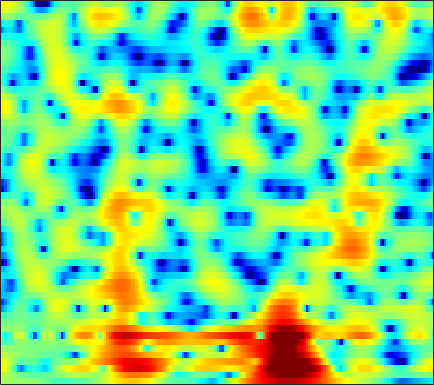

Values plotted in this chart, from the file beside it:
1.8061, 1.5982, 1.3654, 1.1923, 1.1002, 1.0166, 0.9618, 0.93408, 0.91021, 0.89255, 0.87076, 0.84924, 0.80761, 0.73516, 0.65744, 0.52049, 0.33773, 0.16785, -0.083467, -0.38447, -0.74709, -1.0493, -1.475, -1.9083
2.757, 2.484, 2.087, 1.656, 1.318, 0.8546, 0.3914, 0.05364, -0.3664, -0.7407, -1.056, -1.246, -1.44, -1.572, -1.635, -1.675, -1.675, -1.65, -1.583, -1.48, -1.337, -1.204, -0.9904, -0.753
5.546, 5.019, 4.093, 2.875, 1.734, -0.1613, -2.594, -4.862, -8.338, -10.6, -9.239, -7.422, -5.508, -4.308, -3.828, -3.663, -3.972, -4.494, -5.501, -6.614, -7.167, -6.748, -5.2, -3.251
4.837, 4.521, 3.936, 3.156, 2.462, 1.425, 0.3303, -0.4516, -1.282, -1.72, -1.752, -1.605, -1.359, -1.21, -1.239, -1.51, -2.051, -2.613, -3.511, -4.39, -4.918, -4.882, -4.24, -3.213
2.551, 2.442, 2.234, 1.97, 1.75, 1.44, 1.126, 0.9002, 0.6284, 0.4043, 0.2389, 0.1427, 0.04047, -0.06313, -0.157, -0.324, -0.5252, -0.682, -0.886, -1.057, -1.177, -1.23, -1.267, -1.294
1.092, 0.9083, 0.6878, 0.513, 0.4233, 0.3582, 0.3382, 0.3438, 0.353, 0.334, 0.2782, 0.2169, 0.1198, 0.0204, -0.0412, -0.1028, -0.1341, -0.1426, -0.1634, -0.1934, -0.2296, -0.2581, -0.3053, -0.3634
-1.127, -2.127, -2.976, -2.922, -2.373, -1.375, -0.4348, 0.1275, 0.65, 0.9026, 0.8802, 0.7131, 0.3483, -0.07759, -0.3529, -0.5702, -0.5336, -0.3515, 0.01094, 0.4102, 0.738, 0.9002, 0.9872, 0.9245
-0.4295, -2.704, -5.289, -4.279, -2.108, 0.3701, 2.012, 2.763, 3.244, 3.215, 2.716, 1.985, 0.3554, -2.422, -5.859, -14.6, -11.41, -5.858, -1.793, 0.6246, 2.112, 2.763, 3.103, 2.837
0.8168, 0.5503, 0.3399, 0.3254, 0.4217, 0.6322, 0.8474, 0.947, 0.9375, 0.7248, 0.3199, -0.1032, -0.8111, -1.611, -2.16, -2.591, -2.486, -2.082, -1.331, -0.5178, 0.1741, 0.5525, 0.8344, 0.8602
-0.7616, -0.7461, -0.6625, -0.5676, -0.5114, -0.4704, -0.4172, -0.3612, -0.3217, -0.3836, -0.5601, -0.7312, -0.9352, -1.063, -1.117, -1.146, -1.101, -0.9859, -0.693, -0.303, 0.0919, 0.3574, 0.6515, 0.8917
-2.995, -2.861, -2.556, -2.156, -1.829, -1.417, -1.098, -0.9283, -0.7871, -0.7589, -0.8896, -1.087, -1.43, -1.792, -2.028, -2.216, -2.173, -1.946, -1.392, -0.6579, 0.1045, 0.6611, 1.341, 1.889
-10.11, -9.514, -7.719, -5.739, -4.411, -2.913, -1.821, -1.29, -0.9273, -0.8543, -1.069, -1.48, -2.502, -4.193, -5.971, -9.06, -11.47, -10.05, -6.167, -2.997, -0.6735, 0.6927, 2.113, 3.145
-14.22, -13.29, -10.63, -8.056, -6.457, -4.812, -3.539, -2.775, -2.044, -1.663, -1.595, -1.744, -2.228, -3.084, -3.927, -5.076, -5.547, -5.022, -3.4, -1.562, 0.1075, 1.173, 2.298, 3.119
-7.816, -7.981, -8.023, -7.595, -7.044, -6.234, -5.393, -4.665, -3.593, -2.628, -1.891, -1.455, -0.9619, -0.5719, -0.3798, -0.1645, 0.1528, 0.4551, 0.8742, 1.316, 1.778, 2.089, 2.377, 2.528
-7.247, -8.217, -9.693, -11.38, -12.33, -11.94, -9.64, -7.666, -5.288, -3.265, -1.581, -0.5605, 0.5357, 1.389, 1.907, 2.452, 2.836, 3.027, 3.168, 3.192, 3.079, 2.868, 2.46, 1.894
-6.456, -7.466, -9.321, -11.95, -13.7, -13.35, -10.3, -7.651, -4.636, -2.353, -0.5279, 0.6268, 1.867, 2.79, 3.334, 3.882, 4.191, 4.277, 4.228, 3.963, 3.424, 2.844, 1.823, 0.4368
-5.891, -6.166, -6.371, -6.249, -6.042, -5.423, -4.327, -3.412, -2.121, -0.77, 0.4505, 1.238, 2.149, 2.891, 3.31, 3.675, 3.857, 3.874, 3.714, 3.316, 2.704, 2.095, 0.9916, -0.4302
-8.285, -8.313, -7.778, -6.695, -5.841, -4.636, -3.29, -2.297, -1.134, -0.05959, 0.9177, 1.526, 2.167, 2.678, 2.949, 3.134, 3.185, 3.139, 2.94, 2.608, 2.183, 1.768, 1.054, 0.2176
-19.12, -20.77, -14.94, -10.43, -7.91, -5.176, -3.169, -1.952, -0.5415, 0.5595, 1.371, 1.851, 2.304, 2.511, 2.541, 2.471, 2.258, 2.03, 1.71, 1.443, 1.194, 1.046, 0.9293, 0.7693
-10.56, -10.63, -9.237, -7.053, -5.518, -3.483, -1.699, -0.6577, 0.5201, 1.445, 2.016, 2.266, 2.381, 2.158, 1.795, 1.093, 0.07685, -0.8272, -1.983, -2.775, -2.793, -2.26, -1.152, -0.0708
-7.506, -6.854, -5.721, -4.442, -3.261, -1.839, -0.618, 0.2602, 1.157, 1.75, 2.128, 2.186, 1.961, 1.443, 0.7825, -0.5668, -2.501, -4.574, -9.026, -19.07, -16.14, -9.108, -4.442, -1.618
-13.43, -10.64, -7.576, -5.315, -3.8, -2.083, -0.8457, -0.05654, 0.7563, 1.202, 1.427, 1.403, 1.089, 0.5679, -0.0004042, -0.9749, -2.054, -2.926, -3.932, -4.399, -4.162, -3.397, -2.012, -0.6063
-12.21, -9.794, -7.173, -4.722, -3.237, -1.741, -0.4457, 0.2138, 0.815, 1.176, 1.147, 0.9752, 0.523, -0.2414, -0.8905, -1.808, -2.733, -3.226, -3.482, -3.319, -2.637, -1.941, -0.9676, 0.153
-7.28, -5.685, -3.762, -2.095, -1.011, 0.1625, 1.058, 1.552, 1.905, 1.978, 1.727, 1.299, 0.4419, -0.8595, -2.16, -4.438, -7.379, -9.718, -10.69, -8.088, -5.115, -3.348, -1.489, -0.04925
-3.955, -2.645, -1.124, 0.1523, 0.834, 1.706, 2.208, 2.462, 2.637, 2.478, 2.162, 1.694, 0.8088, -0.3634, -1.601, -3.607, -6.116, -8.015, -8.594, -6.775, -4.354, -3.018, -1.492, -0.5328
-0.7843, -0.1362, 0.6582, 1.345, 1.732, 2.118, 2.324, 2.336, 2.258, 2.011, 1.664, 1.373, 0.899, 0.415, 0.0268, -0.4573, -0.8976, -1.081, -1.185, -1.062, -0.8534, -0.7568, -0.7739, -1.147
0.7536, 1.114, 1.562, 1.791, 1.981, 1.928, 1.77, 1.503, 0.898, 0.2746, -0.4671, -0.8279, -0.9786, -0.7782, -0.3648, 0.1817, 0.7583, 1.113, 1.436, 1.625, 1.519, 1.343, 0.6458, -0.4383
-0.2044, 0.07466, 0.3572, 0.5913, 0.6211, 0.5367, 0.07977, -0.4866, -1.761, -3.827, -6.979, -10.24, -11.45, -6.968, -4.109, -1.343, 0.5619, 1.544, 2.488, 2.998, 3.188, 3.084, 2.71, 2.018
-4.879, -4.675, -4.229, -3.429, -3.033, -2.442, -2.322, -2.444, -2.993, -4.107, -5.562, -6.578, -6.548, -4.746, -3, -0.9393, 0.7089, 1.632, 2.565, 3.108, 3.416, 3.424, 3.328, 2.964
-15.86, -16.33, -12.81, -9.307, -7.277, -5.324, -3.921, -3.214, -2.537, -2.111, -1.762, -1.498, -0.9967, -0.3375, 0.237, 1.033, 1.739, 2.196, 2.642, 2.924, 3.019, 2.997, 2.823, 2.525
-13.73, -13.76, -11.84, -9.155, -7.367, -5.336, -3.759, -2.751, -1.707, -0.7965, -0.06318, 0.4471, 1.02, 1.546, 1.869, 2.254, 2.515, 2.645, 2.683, 2.62, 2.401, 2.203, 1.802, 1.402
-6.771, -6.708, -6.243, -5.485, -4.721, -3.673, -2.532, -1.71, -0.6364, 0.3018, 1.141, 1.672, 2.266, 2.695, 2.926, 3.062, 3.044, 2.896, 2.563, 2.032, 1.388, 0.8098, 0.07126, -0.6672
-4.295, -4.621, -4.768, -4.718, -4.274, -3.492, -2.253, -1.353, -0.03537, 1.09, 2.107, 2.699, 3.357, 3.769, 3.958, 3.959, 3.721, 3.333, 2.566, 1.41, -0.08053, -1.482, -3.413, -5.268
-3.981, -5.471, -8.031, -10.61, -10.73, -7.752, -4.576, -2.57, -0.489, 1.165, 2.425, 3.181, 3.942, 4.453, 4.656, 4.71, 4.438, 4.02, 3.083, 1.665, -0.4477, -2.659, -7.117, -15.4
-3.103, -4.719, -7.321, -10.06, -10.13, -7.801, -4.999, -3.234, -1.444, -0.02013, 1.051, 1.772, 2.535, 3.177, 3.517, 3.825, 3.88, 3.75, 3.302, 2.532, 1.455, 0.4419, -0.9538, -2.24
-1.286, -1.821, -2.599, -3.107, -3.378, -3.363, -3.191, -3.047, -2.831, -2.677, -2.34, -1.982, -1.192, -0.2548, 0.5085, 1.384, 2.092, 2.442, 2.709, 2.712, 2.509, 2.274, 1.847, 1.436
-0.6537, -0.798, -1.109, -1.448, -1.811, -2.371, -3.19, -4.028, -5.573, -7.791, -10.31, -11.12, -8.777, -5.483, -3.401, -1.271, 0.292, 1.151, 1.975, 2.501, 2.773, 2.865, 2.832, 2.712
-1.385, -1.158, -0.9335, -1.026, -1.208, -1.775, -2.684, -3.587, -5.367, -7.715, -10.46, -11.39, -9.178, -5.983, -3.953, -1.827, -0.2671, 0.6484, 1.53, 2.148, 2.532, 2.672, 2.756, 2.667
-2.382, -1.498, -0.7424, -0.391, -0.3391, -0.5239, -0.9331, -1.354, -1.99, -2.585, -2.969, -2.994, -2.647, -1.946, -1.296, -0.4026, 0.3924, 0.9056, 1.434, 1.775, 1.948, 1.966, 1.87, 1.647
-0.7192, 0.1055, 0.7773, 1.141, 1.186, 1.073, 0.7925, 0.4582, 0.07062, -0.2869, -0.528, -0.5527, -0.4575, -0.1592, 0.1124, 0.5317, 0.9074, 1.116, 1.311, 1.33, 1.196, 0.9997, 0.5509, -0.02106
2.907, 3.128, 3.232, 3.141, 2.879, 2.377, 1.688, 1.028, 0.1477, -0.6966, -1.259, -1.389, -1.214, -0.7192, -0.2997, 0.2175, 0.6081, 0.7399, 0.7535, 0.5248, 0.086, -0.3191, -1.065, -1.923
5.511, 5.371, 5.062, 4.482, 3.915, 2.867, 1.399, 0.1066, -2.257, -5.323, -8.276, -8.834, -6.413, -3.884, -2.373, -1.079, -0.3817, -0.192, -0.4504, -1.132, -2.189, -3.191, -4.185, -4.799
5.735, 5.476, 4.965, 4.236, 3.562, 2.409, 0.9044, -0.4736, -2.858, -5.929, -9.029, -9.464, -7.074, -4.394, -2.922, -1.613, -1.033, -0.9939, -1.557, -2.942, -5.447, -8.693, -17.84, -16.7
3.559, 3.263, 2.625, 1.898, 1.276, 0.3553, -0.4682, -1.16, -2.025, -2.674, -3.091, -3.204, -2.917, -2.405, -2.023, -1.516, -1.223, -1.207, -1.399, -1.952, -2.888, -3.606, -4.22, -3.888
0.3891, -0.1709, -1.208, -2.491, -3.485, -4.405, -4.752, -4.673, -4.308, -3.965, -3.709, -3.533, -3.349, -3.178, -2.992, -2.709, -2.274, -1.908, -1.398, -0.8857, -0.3997, -0.03894, 0.5088, 1.163
-1.986, -3.019, -5.063, -8.456, -12.64, -19.53, -14.99, -11.03, -8.184, -6.751, -6.066, -5.912, -6.178, -6.676, -6.999, -7.072, -6.274, -5.148, -3.441, -1.73, -0.1743, 0.8065, 1.956, 2.959
-2.232, -2.967, -4.503, -6.519, -8.092, -9.522, -9.423, -8.767, -7.788, -7.232, -7.287, -7.789, -9.109, -11.56, -14.96, -25.99, -18.05, -11.65, -6.752, -3.49, -1.058, 0.4192, 1.985, 3.204
-1.3, -1.657, -2.358, -3.173, -3.758, -4.458, -5.04, -5.423, -5.852, -6.335, -6.998, -7.641, -8.601, -9.675, -10.38, -10.61, -9.513, -7.933, -5.516, -3.202, -1.154, 0.1917, 1.679, 2.854
-0.2931, -0.5351, -0.9829, -1.552, -2.017, -2.715, -3.491, -4.113, -5.005, -5.987, -7.03, -7.783, -8.591, -9.004, -8.905, -8.193, -6.946, -5.74, -4.016, -2.276, -0.6529, 0.4463, 1.706, 2.711
0.5144, 0.2553, -0.1416, -0.6406, -1.103, -1.859, -2.737, -3.474, -4.72, -6.277, -8.223, -9.949, -12.74, -14.92, -14.22, -11.1, -7.923, -5.859, -3.515, -1.567, 0.03929, 1.048, 2.175, 3.033
0.4055, 0.1922, -0.1669, -0.6076, -1.017, -1.644, -2.416, -3.123, -4.253, -5.679, -7.507, -9.286, -12.27, -14.86, -13.94, -10.14, -6.671, -4.569, -2.264, -0.4273, 1.034, 1.912, 2.816, 3.448
-1.34, -1.466, -1.684, -1.961, -2.215, -2.596, -3.076, -3.509, -4.073, -4.625, -5.154, -5.49, -5.73, -5.54, -5.039, -3.974, -2.616, -1.56, -0.1977, 1.017, 2.035, 2.646, 3.249, 3.61
-5.143, -4.973, -4.641, -4.462, -4.466, -4.734, -5.125, -5.38, -5.573, -5.46, -5.049, -4.571, -3.808, -2.942, -2.261, -1.3, -0.3144, 0.4053, 1.302, 2.091, 2.747, 3.142, 3.517, 3.683
-12.52, -9.602, -7.284, -6.288, -6.229, -6.973, -8.543, -10.04, -11.45, -10.35, -7.746, -5.885, -3.858, -2.274, -1.306, -0.2023, 0.7213, 1.335, 2.039, 2.633, 3.114, 3.403, 3.663, 3.761
-6.562, -5.438, -4.31, -3.9, -4.173, -5.292, -7.564, -10.1, -13.53, -11.18, -7.174, -4.997, -2.87, -1.397, -0.5661, 0.2523, 0.8725, 1.265, 1.733, 2.174, 2.582, 2.847, 3.137, 3.334
0.7811, 0.9041, 1.002, 0.8984, 0.6612, 0.1149, -0.5906, -1.115, -1.619, -1.731, -1.49, -1.248, -0.9837, -0.8921, -0.9305, -1.09, -1.268, -1.371, -1.344, -1.13, -0.7146, -0.3088, 0.3339, 0.9754
3.666, 3.793, 3.845, 3.748, 3.59, 3.229, 2.747, 2.301, 1.692, 1.018, 0.2355, -0.432, -1.566, -3.006, -4.331, -6.268, -8.139, -9.172, -9.847, -9.845, -9.244, -8.249, -6.457, -4.526
4.497, 4.678, 4.759, 4.677, 4.503, 4.144, 3.627, 3.145, 2.354, 1.37, 0.1187, -1.044, -2.983, -5.566, -8.12, -12.89, -21.33, -35.9, -23.71, -22.05, -27.14, -27.21, -16.25, -10.6
